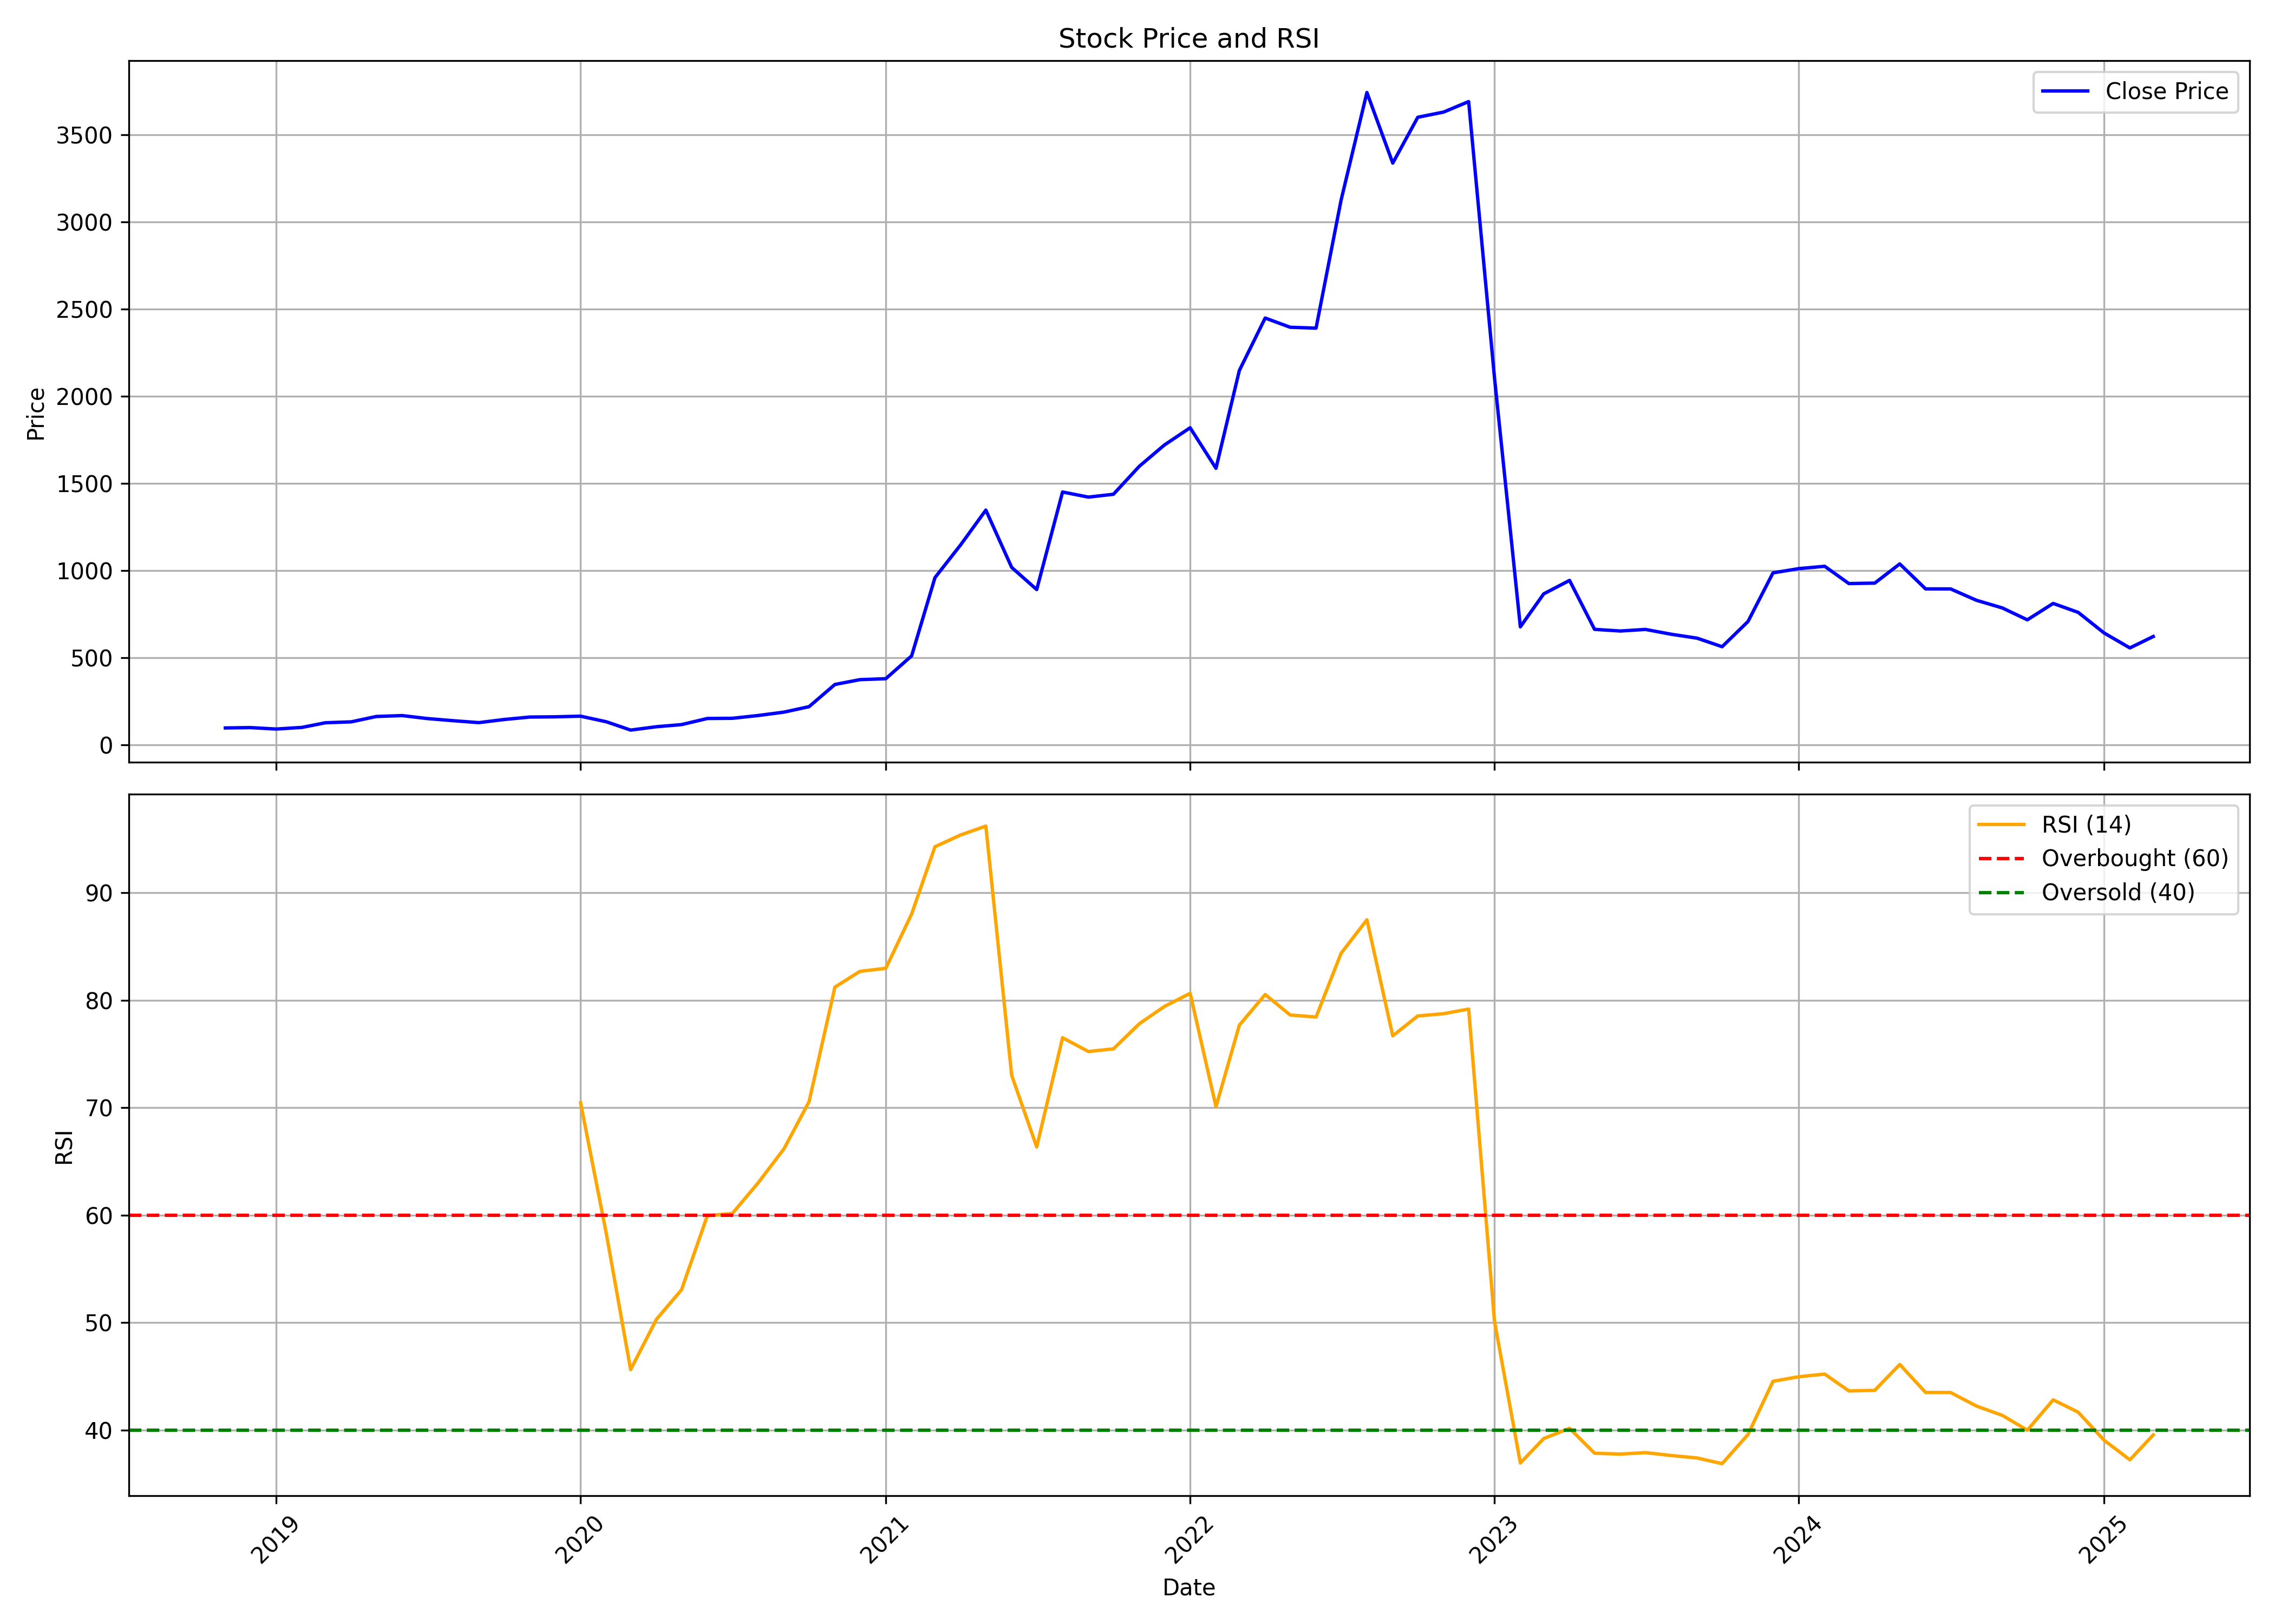

The data file committed next to this chart (first rows):
, date, symbol, open, high, low, close, volume, rsi
0, 2018-11-01, ATGL, 71.61, 114.8, 71.61, 98.21, 62006659, 
1, 2018-12-01, ATGL, 98.46, 110.1, 90.5, 100.3, 29287334, 
2, 2019-01-01, ATGL, 100.7, 102.9, 87.82, 91.95, 13379700, 
3, 2019-02-01, ATGL, 91.55, 103.3, 83.54, 101.4, 10391496, 
4, 2019-03-01, ATGL, 101.5, 134.8, 100.1, 128, 14937368, 
5, 2019-04-01, ATGL, 128.8, 153, 127.4, 133.3, 18395329, 
6, 2019-05-01, ATGL, 133.3, 173.5, 112.4, 164, 32365838, 
7, 2019-06-01, ATGL, 166.1, 183.1, 154.6, 169.2, 21768667, 
8, 2019-07-01, ATGL, 168.9, 180, 147.7, 152.2, 14123685, 
9, 2019-08-01, ATGL, 149.1, 166.2, 138.5, 139.9, 9355056, 
10, 2019-09-01, ATGL, 139.9, 144.2, 127.6, 128.7, 11621930, 
11, 2019-10-01, ATGL, 130.4, 162.4, 126.9, 146.5, 25051765, 
12, 2019-11-01, ATGL, 146.9, 168, 145.4, 160.7, 24190865, 
13, 2019-12-01, ATGL, 160.9, 167, 148.2, 162.1, 28992428, 
14, 2020-01-01, ATGL, 162.8, 184.9, 148.2, 165.8, 66972684, 70.45
15, 2020-02-01, ATGL, 165.3, 193.7, 124.8, 133.5, 69573556, 58.22
16, 2020-03-01, ATGL, 139.8, 145.8, 76.3, 86.01, 48547916, 45.63
17, 2020-04-01, ATGL, 86.82, 109.8, 84.92, 105.3, 40660652, 50.32
18, 2020-05-01, ATGL, 105.3, 121.3, 96.51, 117.3, 52172059, 53.05
19, 2020-06-01, ATGL, 119.5, 176.5, 116.6, 152.5, 92371361, 59.95
20, 2020-07-01, ATGL, 151.1, 166.9, 143, 153.6, 33449661, 60.16
21, 2020-08-01, ATGL, 153, 196.3, 151.4, 169.6, 53246968, 63.01
22, 2020-09-01, ATGL, 171.5, 214.8, 168.1, 189, 67696766, 66.19
23, 2020-10-01, ATGL, 192.8, 223.8, 180.1, 220.3, 33146600, 70.56
24, 2020-11-01, ATGL, 221.2, 365.4, 211.8, 347.6, 121502975, 81.22
25, 2020-12-01, ATGL, 358.6, 389.3, 314.7, 375.2, 67384297, 82.68
26, 2021-01-01, ATGL, 377, 389, 340.7, 380.7, 23510282, 82.97
27, 2021-02-01, ATGL, 384.9, 542.3, 375.8, 511.7, 42807268, 88.02
28, 2021-03-01, ATGL, 522.8, 970.4, 516, 960.4, 58841354, 94.28
29, 2021-04-01, ATGL, 984.1, 1249, 949.1, 1150, 50396678, 95.38
30, 2021-05-01, ATGL, 1134, 1399, 1119, 1348, 75606725, 96.2
31, 2021-06-01, ATGL, 1359, 1677, 1019, 1019, 20356968, 73
32, 2021-07-01, ATGL, 968.2, 968.2, 774.4, 891.9, 7746662, 66.35
33, 2021-08-01, ATGL, 891.9, 1451, 842.4, 1451, 5525564, 76.51
34, 2021-09-01, ATGL, 1524, 1524, 1267, 1422, 9249026, 75.23
35, 2021-10-01, ATGL, 1424, 1483, 1344, 1438, 8034430, 75.47
36, 2021-11-01, ATGL, 1374, 1714, 1374, 1599, 8943590, 77.81
37, 2021-12-01, ATGL, 1619, 1986, 1512, 1721, 4452880, 79.41
38, 2022-01-01, ATGL, 1684, 1889, 1684, 1820, 3910994, 80.64
39, 2022-02-01, ATGL, 1829, 1879, 1509, 1587, 3520884, 70.09
40, 2022-03-01, ATGL, 1587, 2241, 1549, 2148, 5678050, 77.68
41, 2022-04-01, ATGL, 2177, 2738, 2154, 2449, 7293935, 80.53
42, 2022-05-01, ATGL, 2449, 2622, 2143, 2396, 8873354, 78.62
43, 2022-06-01, ATGL, 2379, 2584, 1947, 2391, 11697194, 78.43
44, 2022-07-01, ATGL, 2391, 3156, 2361, 3125, 9508208, 84.36
45, 2022-08-01, ATGL, 3142, 3814, 2809, 3743, 9978331, 87.48
46, 2022-09-01, ATGL, 3682, 3763, 3249, 3338, 9394452, 76.68
47, 2022-10-01, ATGL, 3328, 3656, 2964, 3601, 6482202, 78.54
48, 2022-11-01, ATGL, 3619, 3910, 3499, 3630, 5956601, 78.74
49, 2022-12-01, ATGL, 3649, 3996, 3098, 3690, 7009525, 79.18
50, 2023-01-01, ATGL, 3698, 3997, 2107, 2107, 11393431, 50.12
51, 2023-02-01, ATGL, 1950, 1998, 678.1, 678.1, 14934133, 36.94
52, 2023-03-01, ATGL, 649.6, 1039, 649.6, 867.2, 53405480, 39.22
53, 2023-04-01, ATGL, 872.4, 993.4, 804.5, 944.4, 14503509, 40.17
54, 2023-05-01, ATGL, 944.4, 989.4, 632.9, 663.7, 80524503, 37.85
55, 2023-06-01, ATGL, 652.6, 701.9, 619.6, 654.2, 45130200, 37.77
56, 2023-07-01, ATGL, 663.6, 678, 624.6, 663.3, 14970245, 37.91
57, 2023-08-01, ATGL, 667.8, 685.8, 625.8, 635.6, 17621282, 37.64
58, 2023-09-01, ATGL, 625, 672.9, 610.9, 613.1, 11522026, 37.41
59, 2023-10-01, ATGL, 613.1, 629.6, 521.9, 564.2, 20848203, 36.88
... 17 more rows
